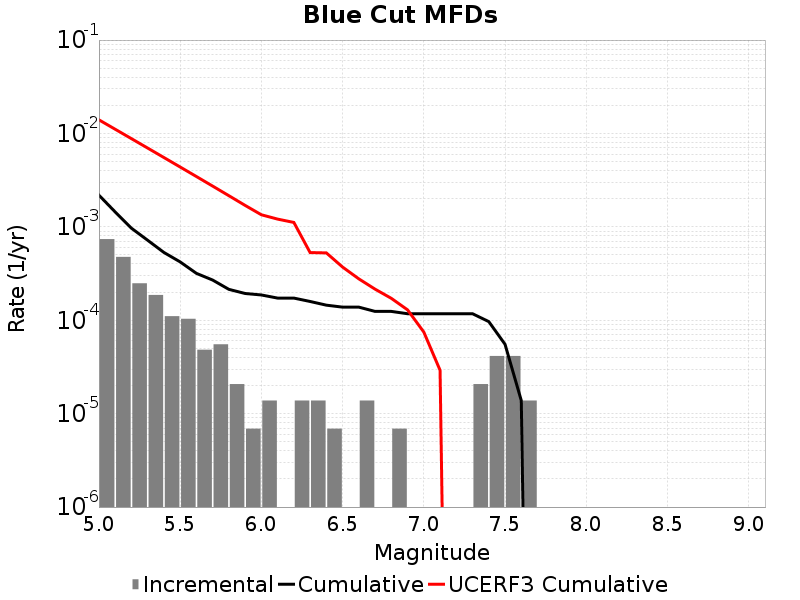

The data file committed next to this chart (first rows):
Magnitude, Incremental Rate, Cumulative Rate, UCERF3 Cumulative Rate
5.05, 7.392951E-4, 0.002183, 0.01399
5.15, 4.767417E-4, 0.001444, 0.0111
5.25, 2.487348E-4, 9.67302E-4, 0.008799
5.35, 1.865511E-4, 7.185672E-4, 0.006974
5.45, 1.105488E-4, 5.320161E-4, 0.005525
5.55, 1.036395E-4, 4.214673E-4, 0.004373
5.65, 4.83651E-5, 3.178278E-4, 0.003459
5.75, 5.52744E-5, 2.694627E-4, 0.002732
5.85, 2.0727899E-5, 2.141883E-4, 0.002155
5.95, 6.9093E-6, 1.934604E-4, 0.001697
6.05, 1.38186E-5, 1.865511E-4, 0.001347
6.15, 0.0, 1.727325E-4, 0.00121
6.25, 1.38186E-5, 1.727325E-4, 0.001115
6.35, 1.38186E-5, 1.589139E-4, 5.304164E-4
6.45, 6.9093E-6, 1.450953E-4, 5.2635063E-4
6.55, 0.0, 1.3818599E-4, 3.7107072E-4
6.65, 1.38186E-5, 1.3818599E-4, 2.7739926E-4
6.75, 0.0, 1.243674E-4, 2.152555E-4
6.85, 6.9093E-6, 1.243674E-4, 1.7163905E-4
6.95, 0.0, 1.174581E-4, 1.2919957E-4
7.05, 0.0, 1.174581E-4, 7.4732074E-5
7.15, 0.0, 1.174581E-4, 2.9155237E-5
7.25, 0.0, 1.174581E-4, 0.0
7.35, 2.0727899E-5, 1.174581E-4, 0.0
7.45, 4.1455798E-5, 9.67302E-5, 0.0
7.55, 4.1455798E-5, 5.52744E-5, 0.0
7.65, 1.38186E-5, 1.38186E-5, 0.0
7.75, 0.0, 0.0, 0.0
7.85, 0.0, 0.0, 0.0
7.95, 0.0, 0.0, 0.0
8.05, 0.0, 0.0, 0.0
8.15, 0.0, 0.0, 0.0
8.25, 0.0, 0.0, 0.0
8.35, 0.0, 0.0, 0.0
8.45, 0.0, 0.0, 0.0
8.55, 0.0, 0.0, 0.0
8.65, 0.0, 0.0, 0.0
8.75, 0.0, 0.0, 0.0
8.85, 0.0, 0.0, 0.0
8.95, 0.0, 0.0, 0.0
9.05, 0.0, 0.0, 0.0
